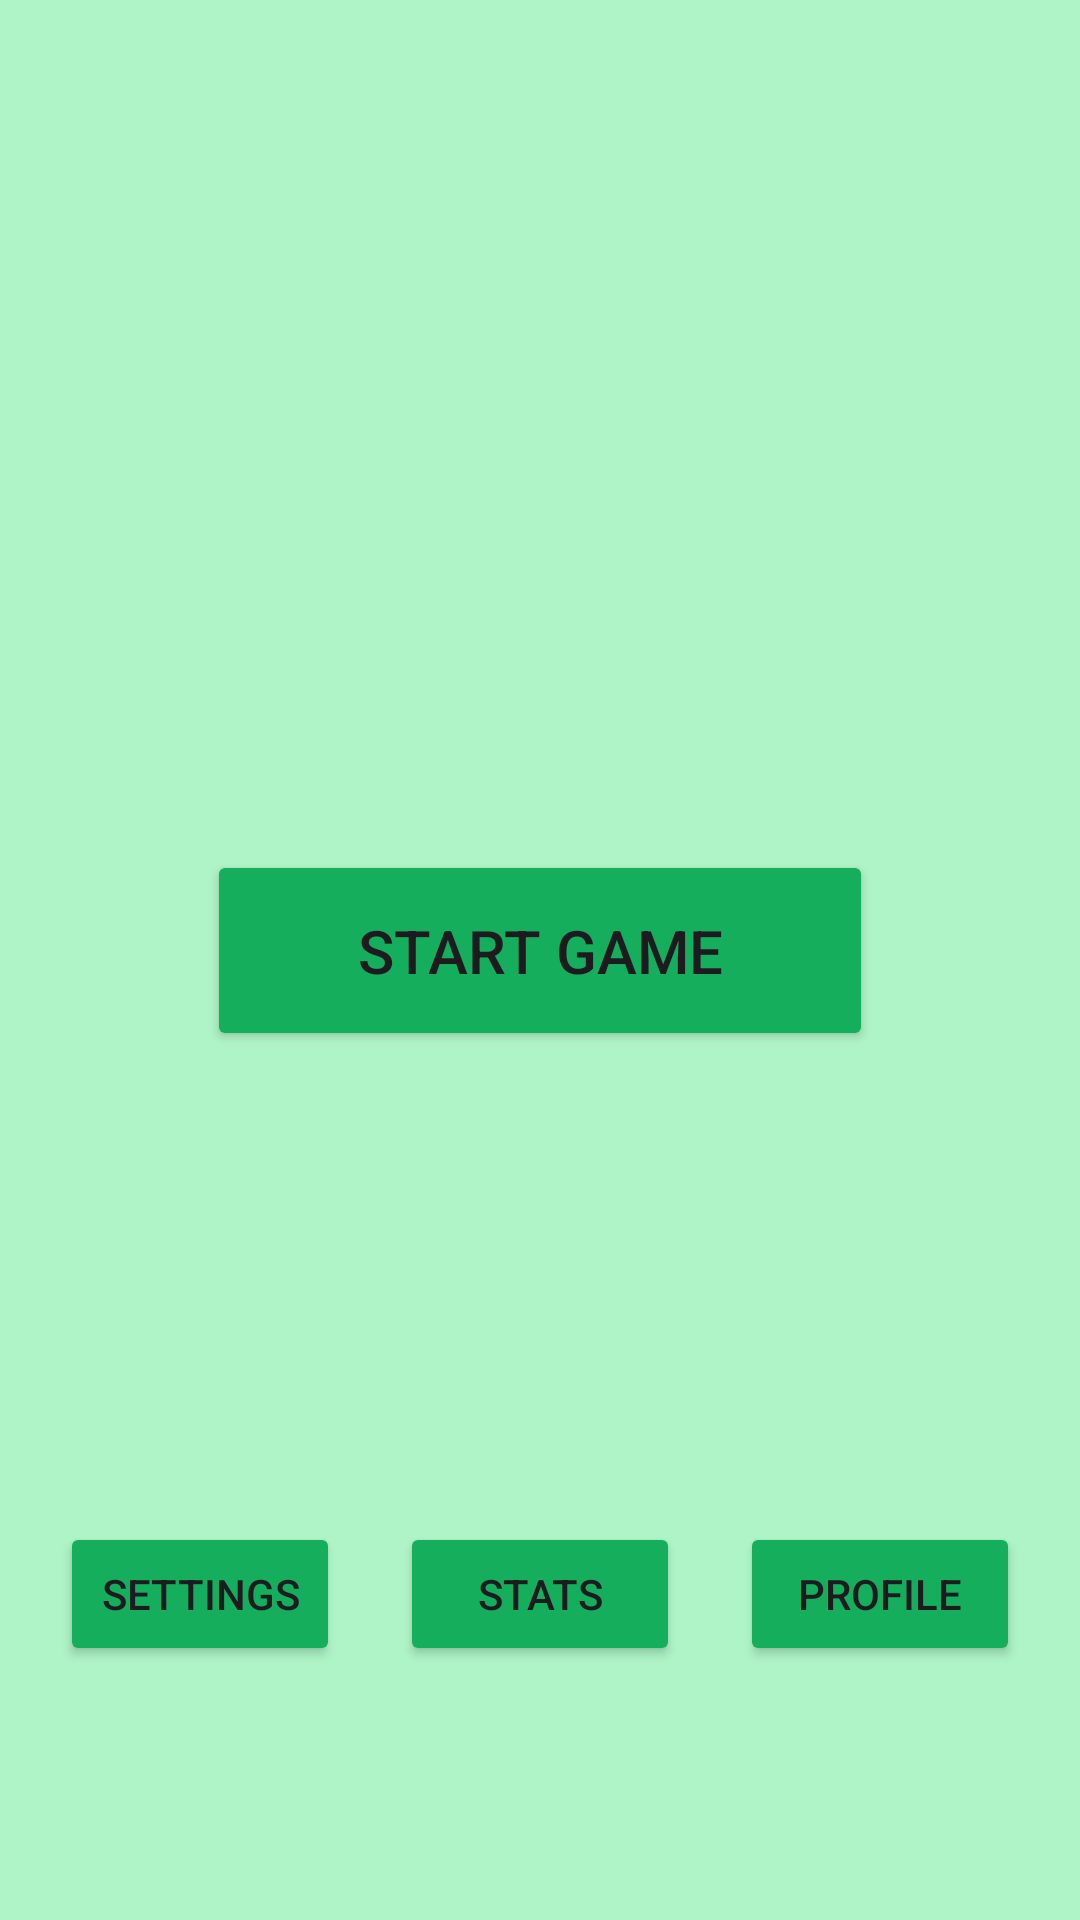

This screen was rendered from an Android layout file. Write that file and the resources it references.
<!-- AndroidManifest.xml: application theme Theme.MADTicTacToe -->
<!-- res/layout/fragment_menu.xml -->
<?xml version="1.0" encoding="utf-8"?>
<androidx.constraintlayout.widget.ConstraintLayout xmlns:android="http://schemas.android.com/apk/res/android"
    xmlns:app="http://schemas.android.com/apk/res-auto"
    xmlns:tools="http://schemas.android.com/tools"
    android:id="@+id/frameMenu"
    android:layout_width="match_parent"
    android:layout_height="match_parent"
    android:background="@color/green"
    tools:context=".menu_interfaces.MenuFragment" >

    <androidx.constraintlayout.widget.ConstraintLayout
        android:id="@+id/menuConstraintLayout"
        android:layout_width="match_parent"
        android:layout_height="match_parent"
        tools:layout_editor_absoluteX="1dp"
        tools:layout_editor_absoluteY="-2dp">

        <Button
            android:id="@+id/menuStartButton"
            android:layout_width="wrap_content"
            android:layout_height="wrap_content"
            app:backgroundTint="#14ae5c"
            android:text="Start Game"
            android:textSize="20dp"
            android:paddingLeft="50dp"
            android:paddingRight="50dp"
            android:paddingTop="20dp"
            android:paddingBottom="20dp"
            app:layout_constraintBottom_toTopOf="@+id/menuGuideline2"
            app:layout_constraintEnd_toEndOf="parent"
            app:layout_constraintStart_toStartOf="parent"
            app:layout_constraintTop_toBottomOf="@+id/menuGuideline1" />

        <androidx.constraintlayout.widget.Guideline
            android:id="@+id/menuGuideline1"
            android:layout_width="wrap_content"
            android:layout_height="wrap_content"
            android:orientation="horizontal"
            app:layout_constraintGuide_percent=".33"/>

        <androidx.constraintlayout.widget.Guideline
            android:id="@+id/menuGuideline2"
            android:layout_width="wrap_content"
            android:layout_height="wrap_content"
            android:orientation="horizontal"
            app:layout_constraintGuide_percent=".66"/>

        <LinearLayout
            android:layout_width="match_parent"
            android:layout_height="wrap_content"
            android:orientation="horizontal"
            app:layout_constraintStart_toStartOf="parent"
            app:layout_constraintEnd_toEndOf="parent"
            app:layout_constraintTop_toBottomOf="@+id/menuGuideline2"
            app:layout_constraintBottom_toBottomOf="parent">

            <Button
                android:id="@+id/menuSettingsButton"
                android:layout_width="0dp"
                android:layout_height="wrap_content"
                android:layout_weight="1"
                android:layout_marginLeft="20dp"
                android:layout_marginRight="10dp"
                android:backgroundTint="#14ae5c"
                android:text="Settings" />

            <Button
                android:id="@+id/menuLeaderboardButton"
                android:layout_width="0dp"
                android:layout_height="wrap_content"
                android:layout_weight="1"
                android:layout_marginLeft="10dp"
                android:layout_marginRight="10dp"
                android:backgroundTint="#14ae5c"
                android:text="Stats" />

            <Button
                android:id="@+id/menuProfileButton"
                android:layout_width="0dp"
                android:layout_height="wrap_content"
                android:layout_weight="1"
                android:layout_marginLeft="10dp"
                android:layout_marginRight="20dp"
                android:backgroundTint="#14ae5c"
                android:text="Profile" />
        </LinearLayout>
    </androidx.constraintlayout.widget.ConstraintLayout>
</androidx.constraintlayout.widget.ConstraintLayout>
<!-- resources referenced by this layout -->
<resources>
  <color name="green">#aff4c6</color>
  <style name="Theme.MADTicTacToe" parent="Base.Theme.MADTicTacToe" />
  <style name="Base.Theme.MADTicTacToe" parent="Theme.Material3.DayNight.NoActionBar">
          
          
      </style>
</resources>
